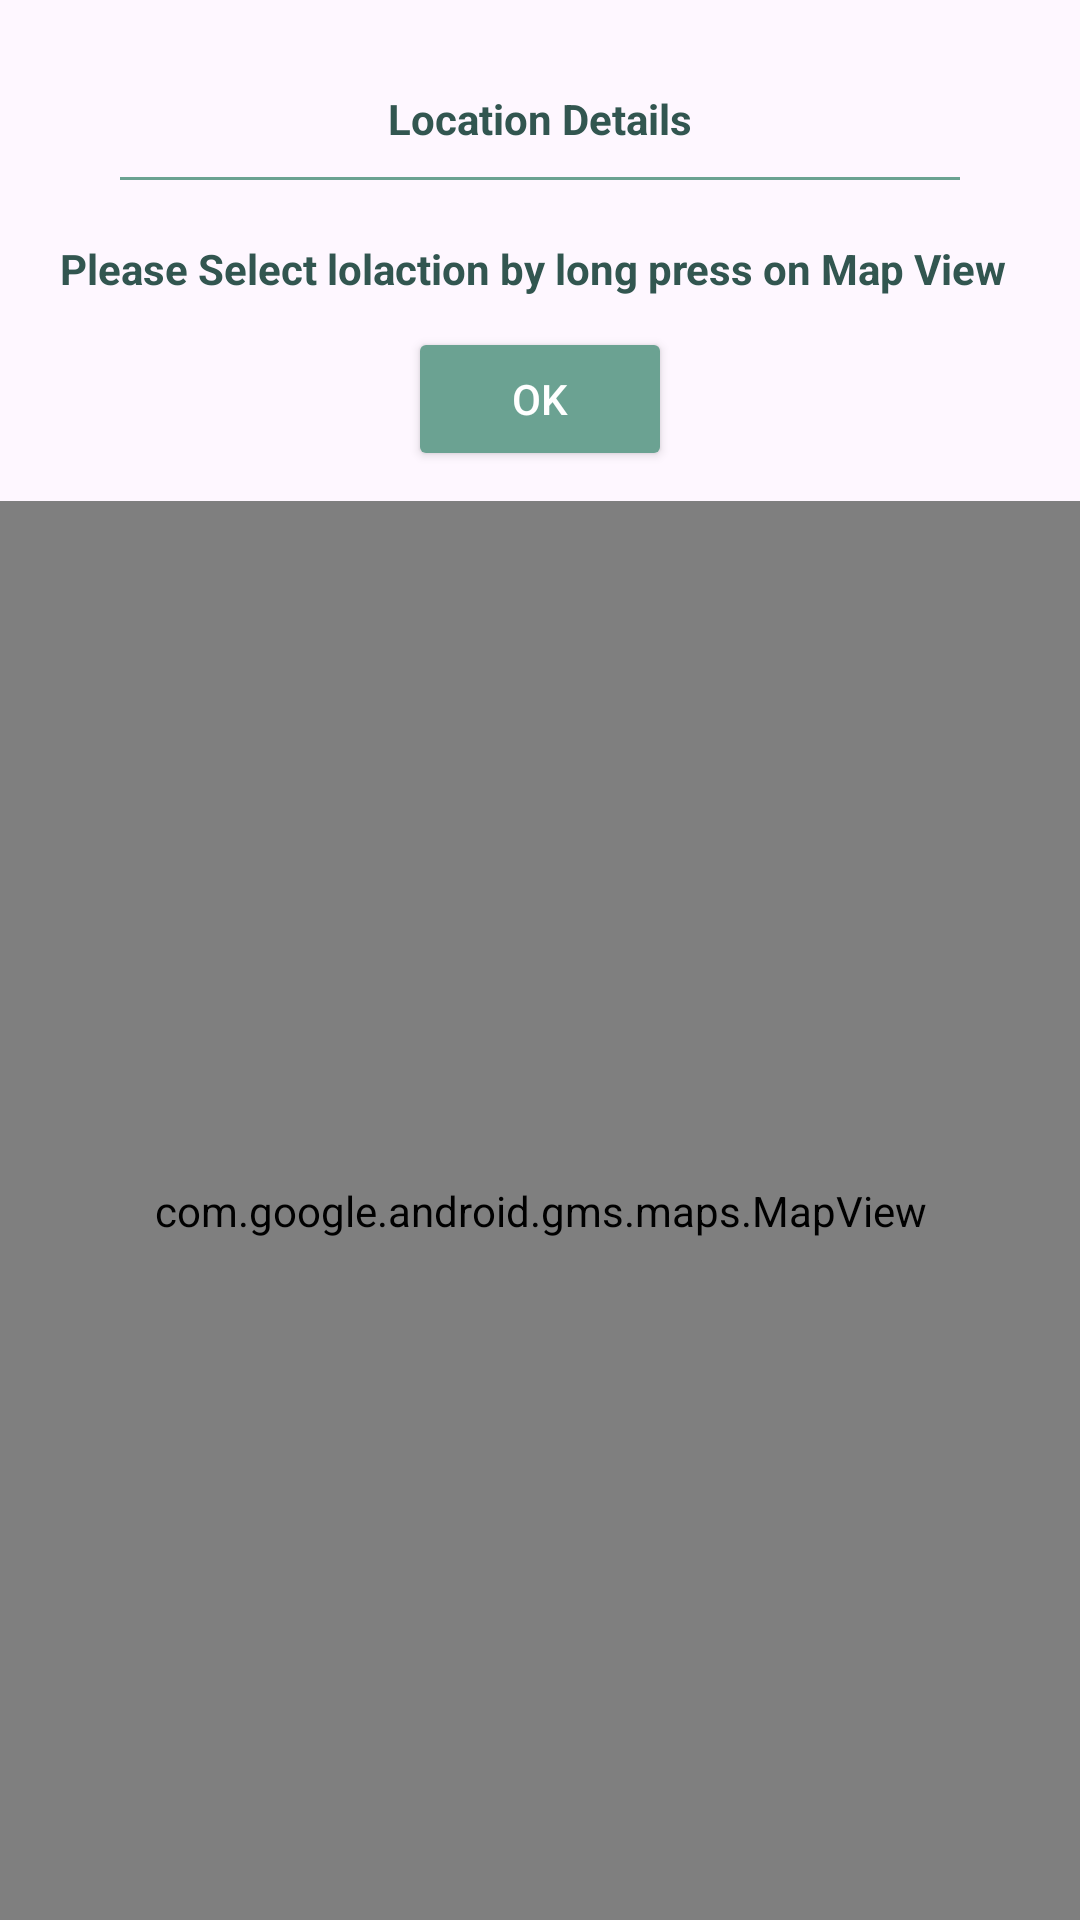

This screen was rendered from an Android layout file. Write that file and the resources it references.
<!-- AndroidManifest.xml: application theme Theme.TravelEaseApp -->
<!-- res/layout/custom_map_lattlongg.xml -->
<LinearLayout xmlns:android="http://schemas.android.com/apk/res/android"
    android:layout_width="match_parent"
    android:layout_height="match_parent"
    android:orientation="vertical"
    android:weightSum="1">

    <LinearLayout
        android:layout_width="match_parent"
        android:layout_height="wrap_content"
        android:orientation="vertical"
        android:padding="10dp">

        <TextView
            android:layout_width="match_parent"
            android:layout_height="wrap_content"
            android:layout_marginTop="20dp"
            android:gravity="center"
            android:text="Location Details"
            android:textColor="@color/green"
            android:textStyle="bold" />

        <View
            android:layout_width="match_parent"
            android:layout_height="1dp"
            android:layout_marginLeft="30dp"
            android:layout_marginTop="10dp"
            android:layout_marginRight="30dp"
            android:layout_marginBottom="20dp"
            android:background="@color/cyan"></View>

        <TextView
            android:id="@+id/custom_map_address"
            android:layout_width="match_parent"
            android:layout_height="wrap_content"
            android:layout_marginLeft="10dp"
            android:text="Please Select lolaction by long press on Map View"
            android:textColor="@color/green"
            android:textStyle="bold" />

        <Button

            android:id="@+id/custom_map_btnadd"
            android:layout_width="wrap_content"
            android:layout_height="wrap_content"
            android:layout_gravity="center"
            android:layout_marginTop="10dp"
            android:text="Ok"
            android:textColor="@android:color/white"
            android:backgroundTint="@color/cyan"/>
    </LinearLayout>

    <LinearLayout
        android:layout_width="match_parent"
        android:layout_height="wrap_content"
        android:layout_weight="1">

        <com.google.android.gms.maps.MapView xmlns:android="http://schemas.android.com/apk/res/android"
            android:id="@+id/mapView"
            android:layout_width="match_parent"
            android:layout_height="match_parent"></com.google.android.gms.maps.MapView>
    </LinearLayout>

</LinearLayout>
<!-- resources referenced by this layout -->
<resources>
  <color name="cyan">#6BA292</color>
  <color name="green">#325650</color>
  <style name="Theme.TravelEaseApp" parent="Base.Theme.TravelEaseApp" />
  <style name="Base.Theme.TravelEaseApp" parent="Theme.Material3.DayNight.NoActionBar">
          
           <item name="colorPrimary">@color/green</item>
      </style>
</resources>
